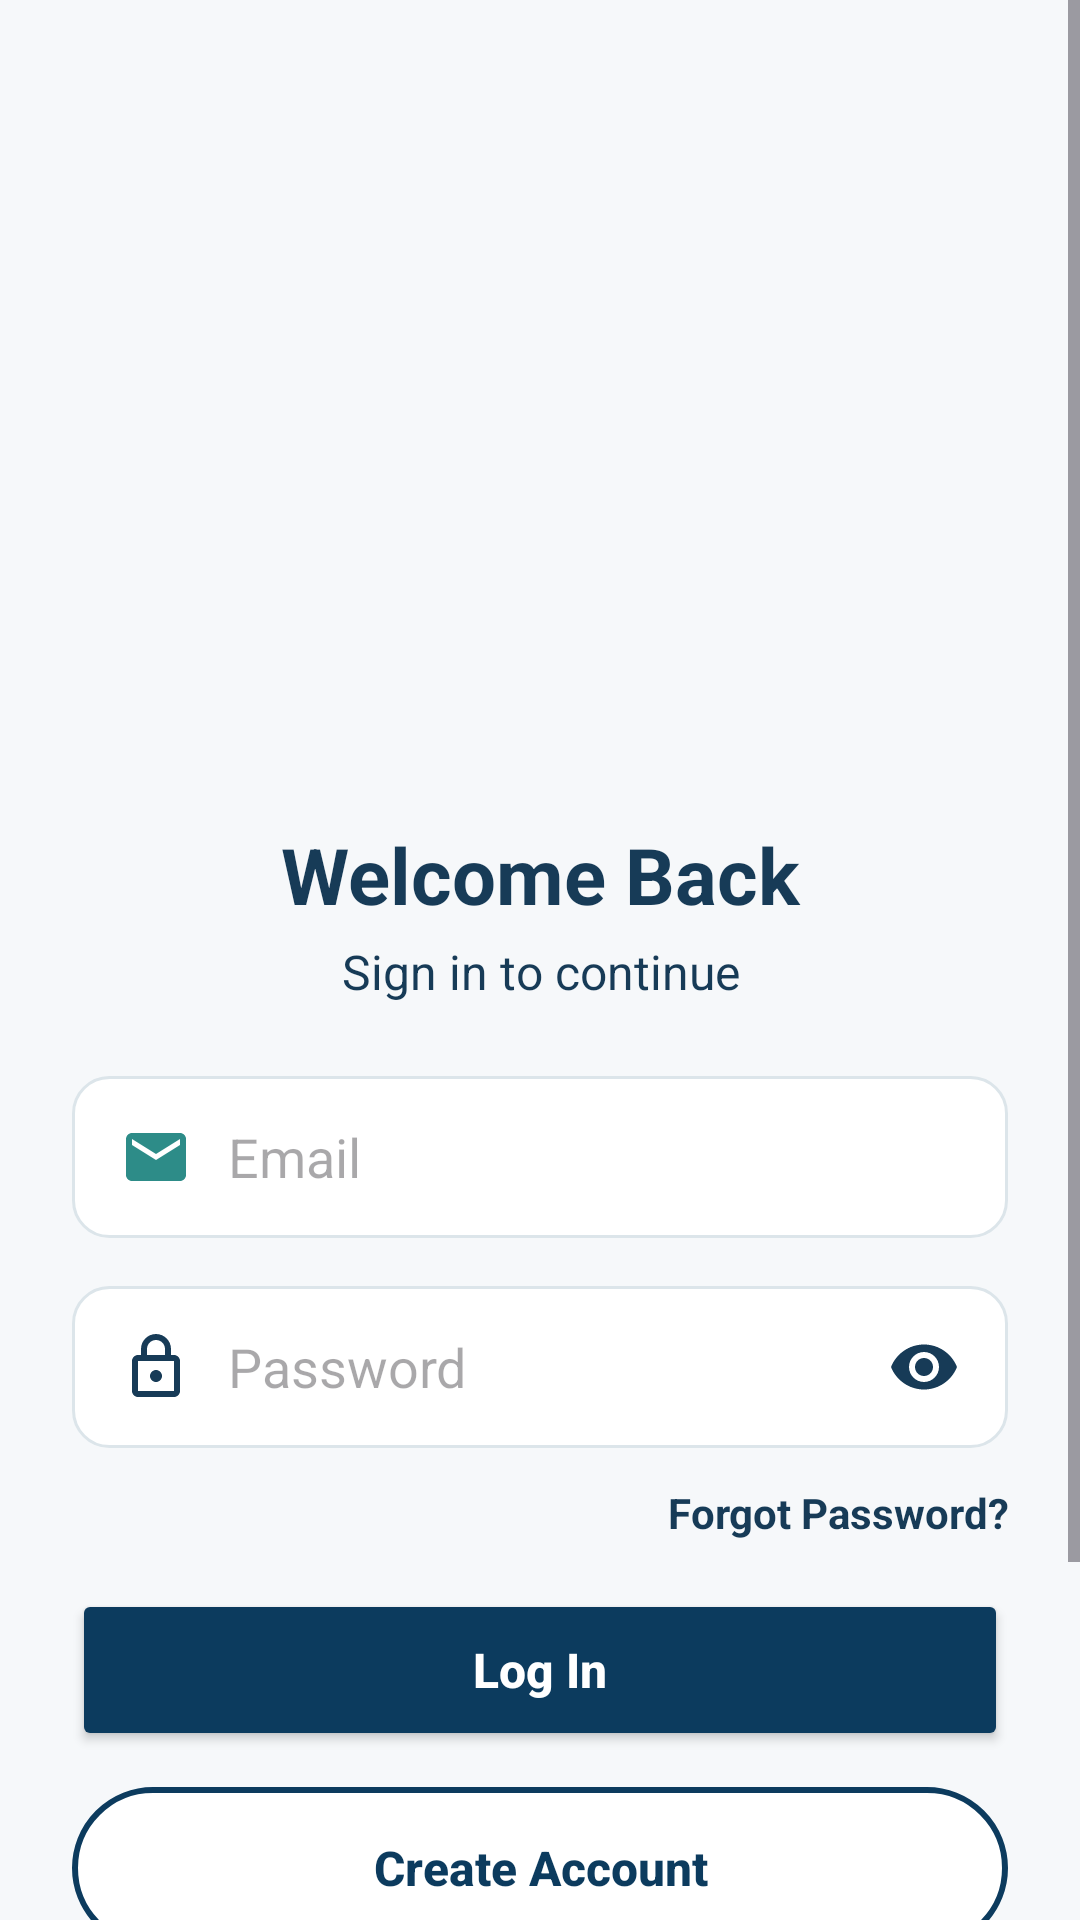

The Android layout XML behind this screen, and the referenced resources:
<!-- AndroidManifest.xml: application theme Theme.CareBridge -->
<!-- res/layout/activity_main.xml -->
<?xml version="1.0" encoding="utf-8"?>
<ScrollView xmlns:android="http://schemas.android.com/apk/res/android"
    xmlns:app="http://schemas.android.com/apk/res-auto"
    android:id="@+id/main"
    android:layout_width="match_parent"
    android:layout_height="match_parent"
    android:background="#F6F8FA"
    android:fillViewport="true"
    android:fitsSystemWindows="true">

    <LinearLayout
        android:layout_width="match_parent"
        android:layout_height="wrap_content"
        android:orientation="vertical"
        android:gravity="center_horizontal">

        
        <ImageView
            android:layout_width="match_parent"
            android:layout_height="250dp"
            android:scaleType="centerCrop"
            android:src="@drawable/loginpagelogo"
            android:contentDescription="CareBridge Logo" />

        <LinearLayout
            android:layout_width="match_parent"
            android:layout_height="wrap_content"
            android:orientation="vertical"
            android:padding="24dp">

            <TextView
                android:layout_width="match_parent"
                android:layout_height="wrap_content"
                android:text="Welcome Back"
                android:textColor="#173B57"
                android:textSize="26sp"
                android:textStyle="bold"
                android:gravity="center"/>

            <TextView
                android:layout_width="match_parent"
                android:layout_height="wrap_content"
                android:layout_marginTop="4dp"
                android:text="Sign in to continue"
                android:textColor="#173B57"
                android:textSize="16sp"
                android:gravity="center"/>

            
            <EditText
                android:id="@+id/loginIdInput"
                android:layout_width="match_parent"
                android:layout_height="54dp"
                android:layout_marginTop="24dp"
                android:background="@drawable/bg_input"
                android:hint="Email"
                android:drawableStart="@drawable/ic_email"
                android:drawablePadding="12dp"
                android:inputType="textEmailAddress"
                android:paddingHorizontal="16dp"
                android:textColor="#173B57" />

            <EditText
                android:id="@+id/passwordInput"
                android:layout_width="match_parent"
                android:layout_height="54dp"
                android:layout_marginTop="16dp"
                android:background="@drawable/bg_input"
                android:hint="Password"
                android:drawableStart="@drawable/ic_lock"
                android:drawableEnd="@drawable/ic_eye"
                android:drawablePadding="12dp"
                android:inputType="textPassword"
                android:paddingHorizontal="16dp"
                android:textColor="#173B57" />

            <TextView
                android:id="@+id/forgotPassword"
                android:layout_width="match_parent"
                android:layout_height="wrap_content"
                android:layout_marginTop="12dp"
                android:gravity="end"
                android:text="Forgot Password?"
                android:textColor="#173B57"
                android:textStyle="bold"
                android:textSize="14sp"/>

            <ProgressBar
                android:id="@+id/loginProgressBar"
                android:layout_width="wrap_content"
                android:layout_height="wrap_content"
                android:layout_gravity="center"
                android:layout_marginTop="8dp"
                android:visibility="gone" />

            <Button
                android:id="@+id/submitLoginButton"
                android:layout_width="match_parent"
                android:layout_height="54dp"
                android:layout_marginTop="16dp"
                android:backgroundTint="#0C3B5E"
                android:text="Log In"
                android:textAllCaps="false"
                android:textColor="#FFFFFF"
                android:textSize="16sp"
                android:textStyle="bold" />

            <Button
                android:id="@+id/createAccountButtonMain"
                android:layout_width="match_parent"
                android:layout_height="54dp"
                android:layout_marginTop="12dp"
                style="?android:attr/borderlessButtonStyle"
                android:background="@drawable/bg_button_outline"
                android:text="Create Account"
                android:textAllCaps="false"
                android:textColor="#0C3B5E"
                android:textSize="16sp"
                android:textStyle="bold" />

            
            <LinearLayout
                android:layout_width="match_parent"
                android:layout_height="wrap_content"
                android:layout_marginTop="24dp"
                android:gravity="center_vertical"
                android:orientation="horizontal">

                <View
                    android:layout_width="0dp"
                    android:layout_height="1dp"
                    android:layout_weight="1"
                    android:background="#DCE5EA" />

                <TextView
                    android:layout_width="wrap_content"
                    android:layout_height="wrap_content"
                    android:layout_marginHorizontal="12dp"
                    android:text="or continue with"
                    android:textColor="#173B57"
                    android:textSize="14sp" />

                <View
                    android:layout_width="0dp"
                    android:layout_height="1dp"
                    android:layout_weight="1"
                    android:background="#DCE5EA" />
            </LinearLayout>

            
            <LinearLayout
                android:layout_width="wrap_content"
                android:layout_height="wrap_content"
                android:layout_gravity="center"
                android:layout_marginTop="16dp"
                android:orientation="horizontal">

                <ImageView
                    android:layout_width="54dp"
                    android:layout_height="54dp"
                    android:background="@drawable/bg_card"
                    android:padding="12dp"
                    android:src="@drawable/ic_google" />

                <Space
                    android:layout_width="16dp"
                    android:layout_height="wrap_content" />

                <ImageView
                    android:layout_width="54dp"
                    android:layout_height="54dp"
                    android:background="@drawable/bg_card"
                    android:padding="12dp"
                    android:src="@drawable/ic_microsoft" />
            </LinearLayout>

        </LinearLayout>
    </LinearLayout>
</ScrollView>
<!-- resources referenced by this layout -->
<resources>
  <!-- drawable bg_button_outline (drawable) -->
  <?xml version="1.0" encoding="utf-8"?>
  <shape xmlns:android="http://schemas.android.com/apk/res/android">
      <solid android:color="@color/white" />
      <corners android:radius="27dp" />
      <stroke
          android:width="2dp"
          android:color="#0C3B5E" />
  </shape>
  <!-- drawable bg_card (drawable) -->
  <?xml version="1.0" encoding="utf-8"?>
  <shape xmlns:android="http://schemas.android.com/apk/res/android">
      <solid android:color="@color/white" />
      <corners android:radius="18dp" />
      <stroke
          android:width="1dp"
          android:color="@color/border" />
  </shape>
  <!-- drawable bg_input (drawable) -->
  <?xml version="1.0" encoding="utf-8"?>
  <shape xmlns:android="http://schemas.android.com/apk/res/android">
      <solid android:color="@color/white" />
      <corners android:radius="12dp" />
      <stroke
          android:width="1dp"
          android:color="@color/border" />
  </shape>
  <!-- drawable ic_email (drawable) -->
  <vector xmlns:android="http://schemas.android.com/apk/res/android"
      android:width="24dp"
      android:height="24dp"
      android:viewportWidth="24"
      android:viewportHeight="24">
    <path
        android:fillColor="#2D8C88"
        android:pathData="M20 4H4c-1.1 0-1.99.9-1.99 2L2 18c0 1.1.9 2 2 2h16c1.1 0 2-.9 2-2V6c0-1.1-.9-2-2-2zm0 4l-8 5-8-5V6l8 5 8-5v2z"/>
  </vector>
  <!-- drawable ic_eye (drawable) -->
  <vector xmlns:android="http://schemas.android.com/apk/res/android"
      android:width="24dp"
      android:height="24dp"
      android:viewportWidth="24"
      android:viewportHeight="24">
    <path
        android:fillColor="#173B57"
        android:pathData="M12 4.5C7 4.5 2.73 7.61 1 12c1.73 4.39 6 7.5 11 7.5s9.27-3.11 11-7.5c-1.73-4.39-6-7.5-11-7.5zM12 17c-2.76 0-5-2.24-5-5s2.24-5 5-5 5 2.24 5 5-2.24 5-5 5zm0-8c-1.66 0-3 1.34-3 3s1.34 3 3 3 3-1.34 3-3-1.34-3-3-3z"/>
  </vector>
  <!-- drawable ic_lock (drawable) -->
  <vector xmlns:android="http://schemas.android.com/apk/res/android"
      android:width="24dp"
      android:height="24dp"
      android:viewportWidth="24"
      android:viewportHeight="24">
    <path
        android:fillColor="#173B57"
        android:pathData="M18 8h-1V6c0-2.76-2.24-5-5-5S7 3.24 7 6v2H6c-1.1 0-2 .9-2 2v10c0 1.1.9 2 2 2h12c1.1 0 2-.9 2-2V10c0-1.1-.9-2-2-2zM9 6c0-1.66 1.34-3 3-3s3 1.34 3 3v2H9V6zm9 14H6V10h12v10zm-6-3c1.1 0 2-.9 2-2s-.9-2-2-2-2 .9-2 2 .9 2 2 2z"/>
  </vector>
  <!-- drawable ic_microsoft (drawable) -->
  <vector xmlns:android="http://schemas.android.com/apk/res/android"
      android:width="24dp"
      android:height="24dp"
      android:viewportWidth="24"
      android:viewportHeight="24">
    <path
        android:fillColor="#F25022"
        android:pathData="M1 1h10.5v10.5H1z"/>
    <path
        android:fillColor="#7FBA00"
        android:pathData="M12.5 1H23v10.5H12.5z"/>
    <path
        android:fillColor="#00A4EF"
        android:pathData="M1 12.5h10.5V23H1z"/>
    <path
        android:fillColor="#FFB900"
        android:pathData="M12.5 12.5H23V23H12.5z"/>
  </vector>
  <style name="Theme.CareBridge" parent="Base.Theme.CareBridge" />
  <color name="white">#FFFFFF</color>
  <color name="border">#DCE5EA</color>
  <style name="Base.Theme.CareBridge" parent="Theme.Material3.DayNight.NoActionBar">
          
          
      </style>
</resources>
